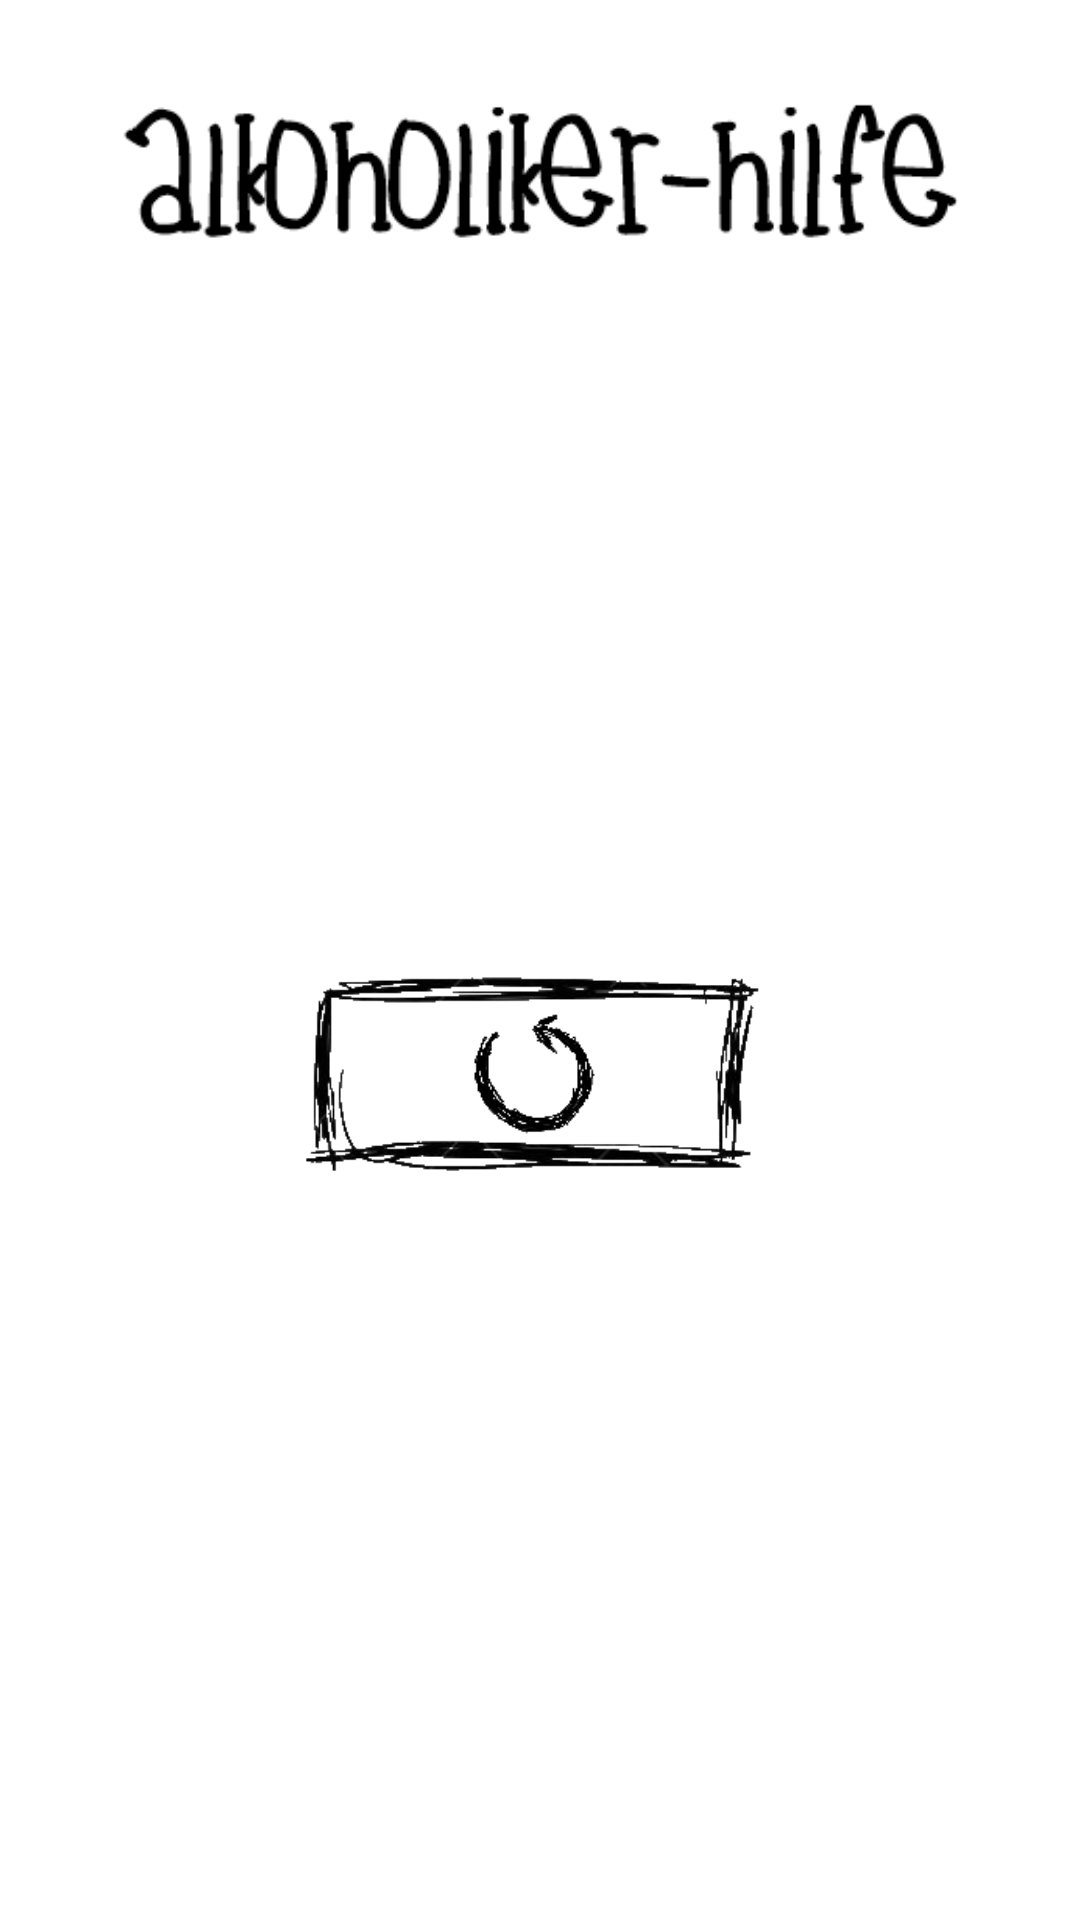

Layout XML and referenced resources for this Android screen:
<!-- AndroidManifest.xml: application theme AppTheme -->
<!-- res/layout/hilfe_dialog.xml -->
<?xml version="1.0" encoding="utf-8"?>
<RelativeLayout xmlns:android="http://schemas.android.com/apk/res/android"
    android:layout_width="fill_parent"
    android:layout_height="fill_parent"
    android:background="@android:color/background_light"
    android:padding="10dp">

    <ImageView
        android:layout_width="300dp"
        android:layout_height="wrap_content"
        android:id="@+id/hilfeLabel"
        android:layout_alignParentTop="true"
        android:layout_centerHorizontal="true"
        android:src="@drawable/hilfelogo"
        android:padding="10dp" />

    <TextView
        android:layout_width="wrap_content"
        android:textAppearance="?android:attr/textAppearanceMedium"
        android:text=""
        android:id="@+id/erklärung"
        android:scrollbars="vertical"
        android:layout_below="@+id/hilfeLabel"
        android:layout_alignLeft="@+id/hilfeLabel"
        android:layout_alignStart="@+id/hilfeLabel"
        android:layout_alignRight="@+id/hilfeLabel"
        android:layout_alignEnd="@+id/hilfeLabel"
        android:layout_height="200dp" />

    <ImageButton
        android:layout_width="200dp"
        android:layout_height="100dp"
        android:id="@+id/zurueck"
        android:src="@drawable/zurueckbutton"
        android:backgroundTint="@android:color/transparent"
        android:scaleType="fitCenter"
        android:layout_below="@+id/erklärung"
        android:layout_centerHorizontal="true" />
</RelativeLayout>
<!-- resources referenced by this layout -->
<resources>
  <!-- drawable hilfelogo: png bitmap (drawable, 6234 bytes) -->
  <!-- drawable zurueckbutton: png bitmap (drawable, 12785 bytes) -->
  <style name="AppTheme" parent="Theme.AppCompat.Light.NoActionBar">
          
          <item name="android:windowNoTitle">true</item>
          <item name="android:windowFullscreen">true</item>
          <item name="colorPrimary">@color/beer</item>
          <item name="colorPrimaryDark">@color/colorPrimaryDark</item>
          <item name="colorAccent">@color/colorAccent</item>
      </style>
  <color name="beer">#ffc90e</color>
  <color name="colorPrimaryDark">#303F9F</color>
  <color name="colorAccent">#ff4081</color>
</resources>
